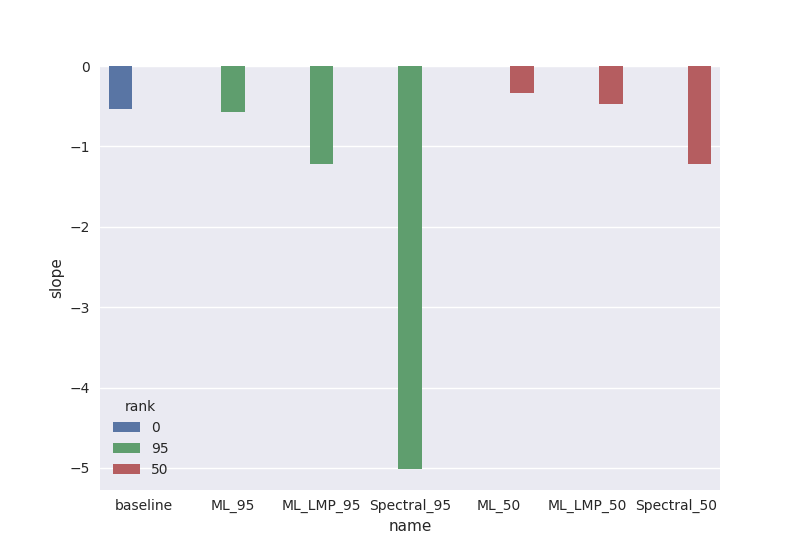

Data behind this chart, as committed beside it:
, intercept, slope, intercept_20, slope_20, name, rank
0, 3.448, -0.5396, 3.546, -0.5306, baseline, 0
0, 2.71, -0.5752, 2.499, -0.5351, ML_95, 95
0, 0.04352, -1.219, 0.04352, -1.219, ML_LMP_95, 95
0, 6.556, -5.017, 6.556, -5.017, Spectral_95, 95
0, 2.797, -0.3333, 2.581, -0.3153, ML_50, 50
0, -0.4708, -0.4682, 2.53, -0.7215, ML_LMP_50, 50
0, 3.785, -1.225, 3.943, -1.25, Spectral_50, 50
